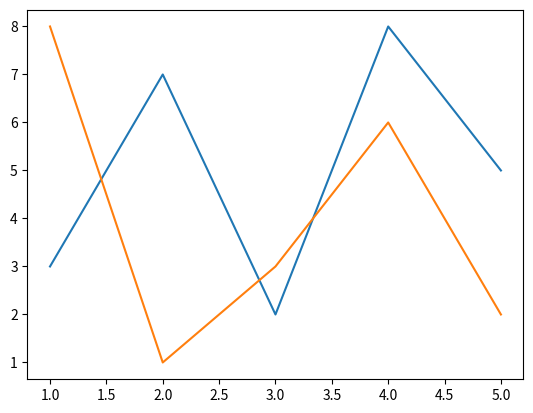

Recreate this plot in Python.
import matplotlib.pyplot as plt
import numpy as np

x1 = np.array([1,2,3,4,5])
y1 = np.array([3,7,2,8,5])
x2 = np.array([1,2,3,4,5])
y2 = np.array([8,1,3,6,2])

plt.plot(x1,y1,x2,y2)
plt.show()